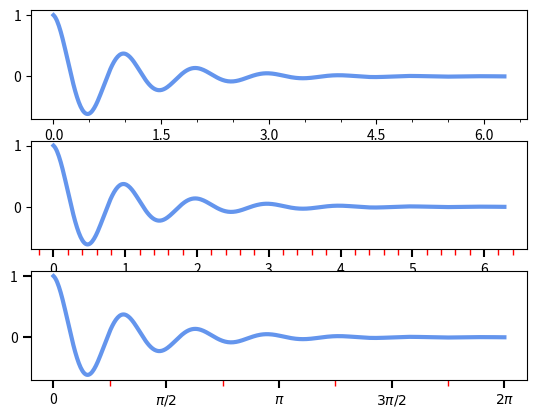

Recreate this plot in Python.
import matplotlib.pyplot as plt
import numpy as np

from matplotlib.ticker import MultipleLocator,FormatStrFormatter,AutoMinorLocator,NullFormatter,FixedLocator

fig,ax = plt.subplots(3,1)

# subplot(3,1,1)
majorLocator = MultipleLocator(1.5)
majorFormatter = FormatStrFormatter("%1.1f")
minorLocator = MultipleLocator(0.5)
minorFormatter = NullFormatter()

x = np.linspace(0,2*np.pi,500)
y = np.cos(2*np.pi*x)*np.exp(-x)

ax[0].plot(x,y,lw=3,color="cornflowerblue")

ax[0].xaxis.set_major_locator(majorLocator)
ax[0].xaxis.set_major_formatter(majorFormatter)


ax[0].xaxis.set_minor_locator(minorLocator)
ax[0].xaxis.set_minor_formatter(minorFormatter)

# subplot(3,1,2)
minorLocator = AutoMinorLocator()

x = np.linspace(0,2*np.pi,500)
y = np.cos(2*np.pi*x)*np.exp(-x)

ax[1].plot(x,y,lw=3,color="cornflowerblue")

ax[1].xaxis.set_minor_locator(minorLocator)

ax[1].tick_params(axis="x",which="major",length=6,width=1.5)
ax[1].tick_params(axis="x",which="minor",length=4,width=1,color="r")

# subplot(3,1,3)
majorLocator = FixedLocator([0,np.pi/2,np.pi,3*np.pi/2,2*np.pi])
minorLocator = AutoMinorLocator(2)

x = np.linspace(0,2*np.pi,500)
y = np.cos(2*np.pi*x)*np.exp(-x)

ax[2].plot(x,y,lw=3,color="cornflowerblue")

ax[2].xaxis.set_major_locator(majorLocator)

ax[2].xaxis.set_minor_locator(minorLocator)

ax[2].tick_params(which="major",length=6,width=1.5)
ax[2].tick_params(which="minor",length=4,width=1,color="r")

ax[2].set_xticklabels(["0",r"$\pi/2$",r"$\pi$",r"$3\pi/2$",r"$2\pi$"])

plt.show()
